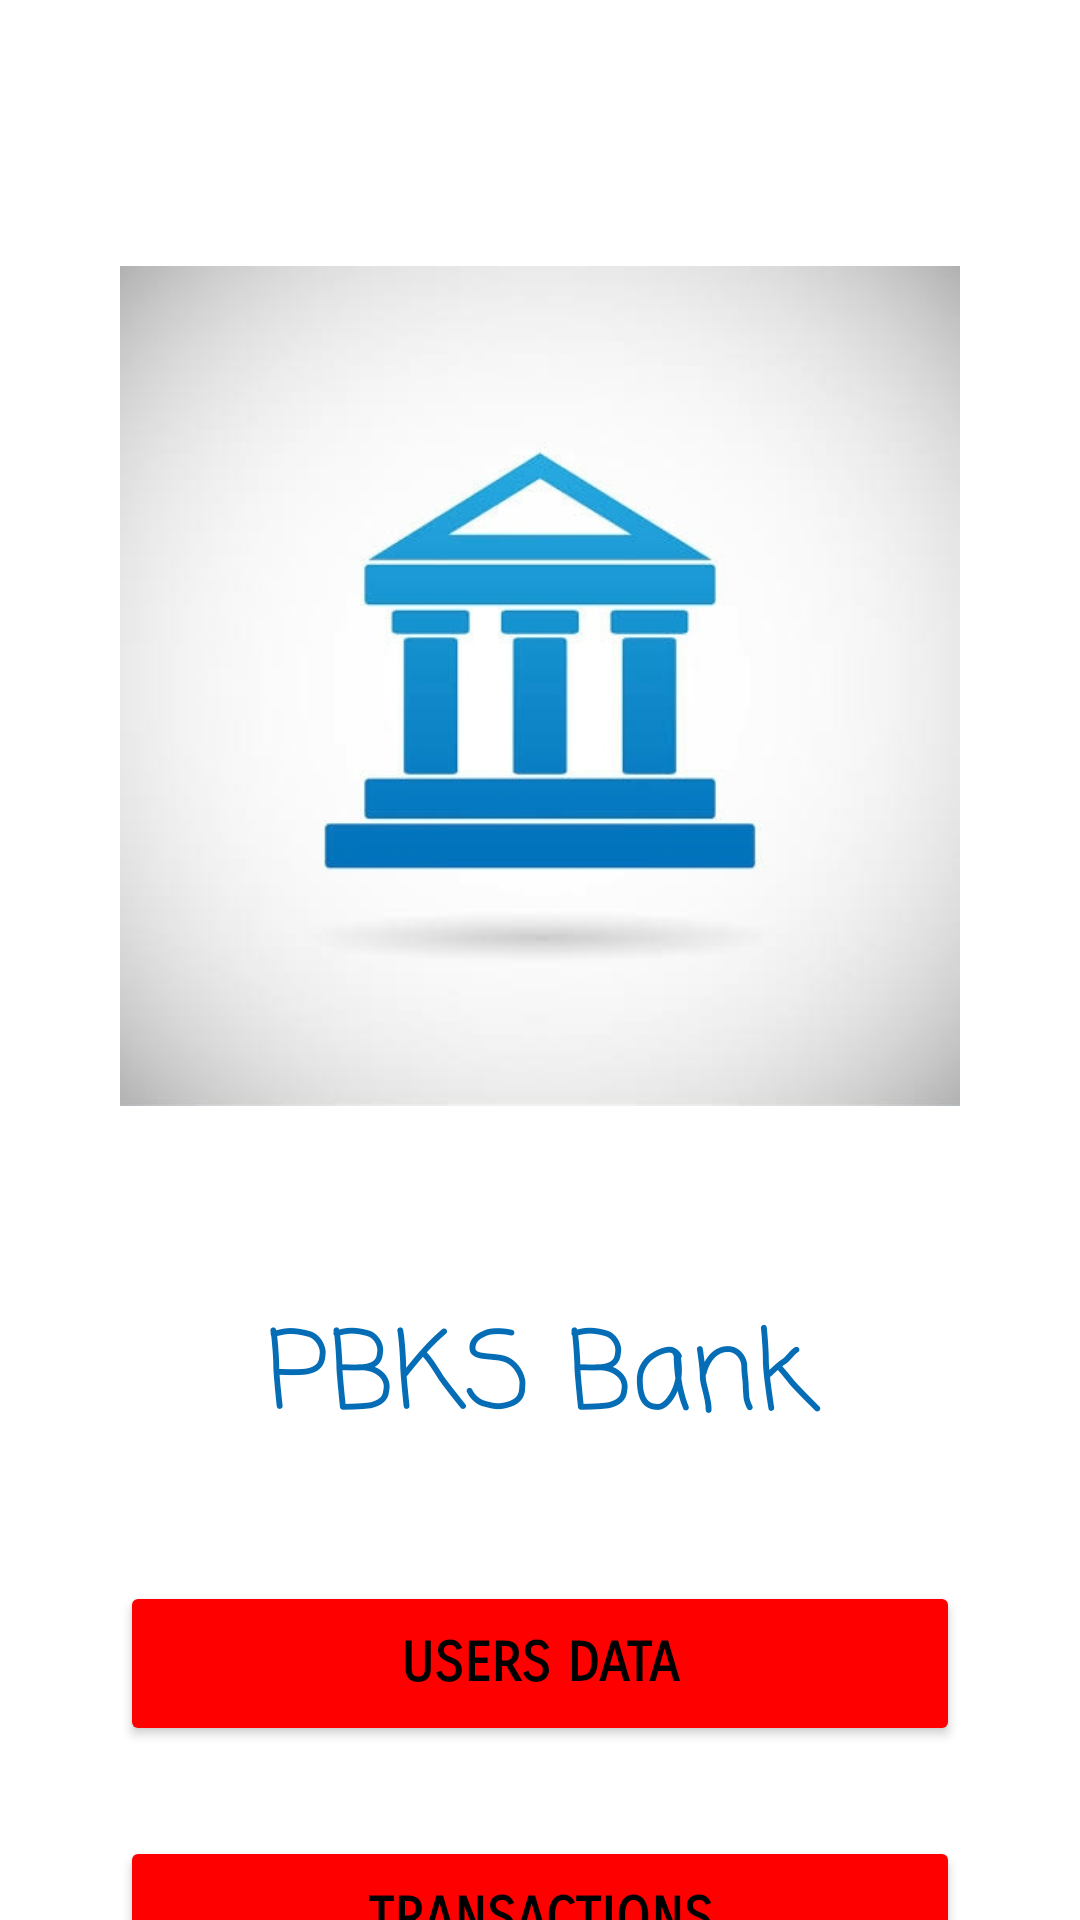

Reconstruct the res/layout file that produces this screen, plus the resources it refers to.
<!-- AndroidManifest.xml: application theme Theme.BasicBankingApp -->
<!-- res/layout/activity_main.xml -->
<?xml version="1.0" encoding="utf-8"?>
<LinearLayout xmlns:android="http://schemas.android.com/apk/res/android"
    xmlns:app="http://schemas.android.com/apk/res-auto"
    xmlns:tools="http://schemas.android.com/tools"
    android:layout_width="match_parent"
    android:layout_height="match_parent"
    android:orientation="vertical"
    tools:context=".MainActivity">

    <ImageView
        android:id="@+id/imageView"
        android:layout_width="match_parent"
        android:layout_height="407dp"
        android:layout_marginLeft="40dp"
        android:layout_marginRight="40dp"
        android:layout_marginTop="25dp"
        app:srcCompat="@drawable/bank_logo"/>

    <TextView
        android:id="@+id/textView"
        android:layout_width="match_parent"
        android:layout_height="wrap_content"
        android:fontFamily="casual"
        android:text="@string/pbks_bank"
        android:textAlignment="center"
        android:textColor="#046DB5"
        android:textSize="36sp" />

    <Button
        android:id="@+id/users_Data"
        android:layout_width="match_parent"
        android:layout_height="55dp"
        android:layout_marginLeft="40dp"
        android:layout_marginTop="40dp"
        android:layout_marginRight="40dp"
        android:fontFamily="sans-serif-smallcaps"
        android:text="@string/users_data"
        android:textColor="#000000"
        android:textSize="18sp"
        android:textStyle="bold"
        app:backgroundTint="#FF0000"
        app:cornerRadius="12dp" />

    <Button
        android:id="@+id/trans"
        android:layout_width="match_parent"
        android:layout_height="55dp"
        android:layout_marginLeft="40dp"
        android:layout_marginTop="30dp"
        android:layout_marginRight="40dp"
        android:fontFamily="sans-serif-smallcaps"
        android:text="@string/transactions"
        android:textColor="#000000"
        android:textSize="18sp"
        android:textStyle="bold"
        app:backgroundTint="#FF0000"
        app:cornerRadius="12dp" />

</LinearLayout>
<!-- resources referenced by this layout -->
<resources>
  <!-- drawable bank_logo: jpg bitmap (drawable-v24, 25869 bytes) -->
  <string name="pbks_bank">PBKS Bank</string>
  <string name="transactions">Transactions</string>
  <string name="users_data">Users Data</string>
  <style name="Theme.BasicBankingApp" parent="Theme.MaterialComponents.DayNight.DarkActionBar">
          
          <item name="colorPrimary">#FF0000</item>
          <item name="colorPrimaryVariant">#AF0000</item>
          <item name="colorOnPrimary">#FFC7C7</item>
          
          <item name="colorSecondary">#8900FF</item>
          <item name="colorSecondaryVariant">#AA84EF</item>
          <item name="colorOnSecondary">#BB6FEA</item>
          
          <item name="android:statusBarColor" tools:targetApi="l">?attr/colorPrimaryVariant</item>
          
      </style>
</resources>
